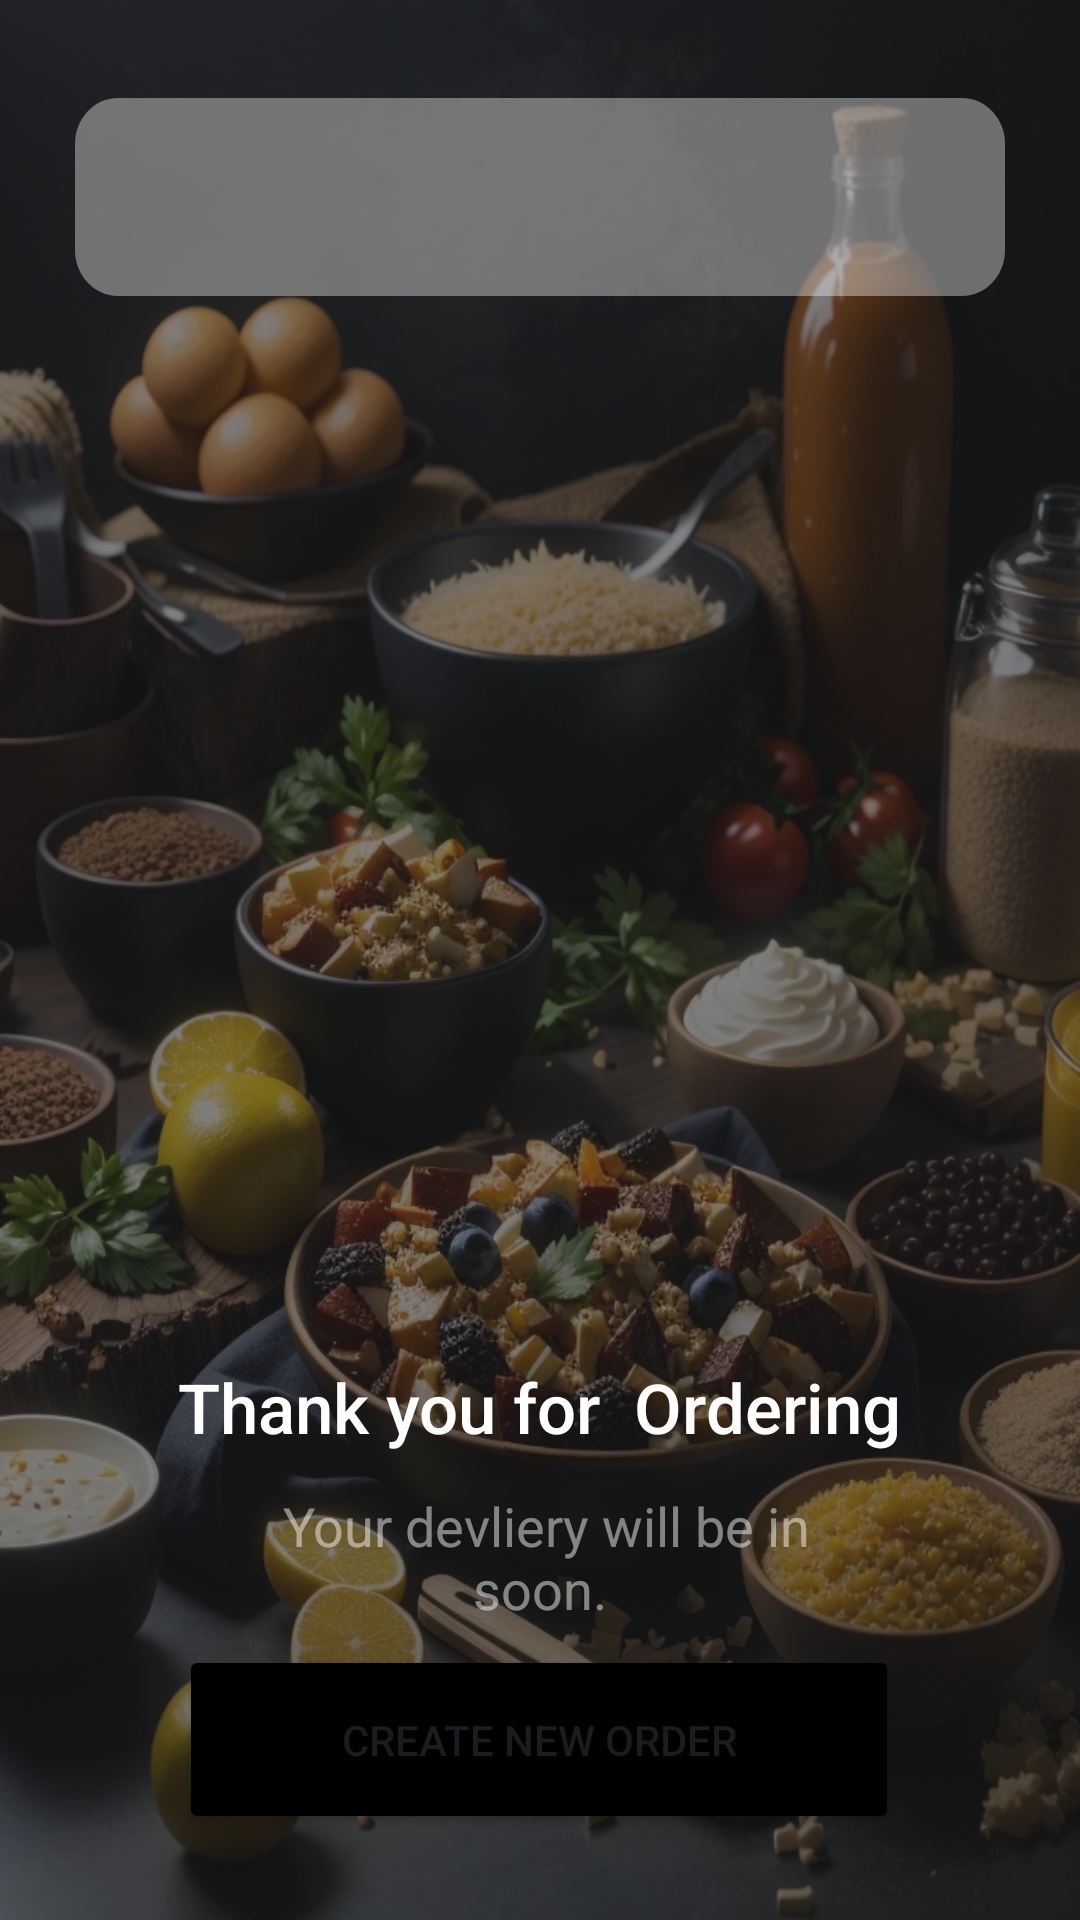

Android layout source for this screen:
<!-- AndroidManifest.xml: application theme Theme.FoodApp -->
<!-- res/layout/activity_orderscompleted.xml -->
<?xml version="1.0" encoding="utf-8"?>
<RelativeLayout xmlns:android="http://schemas.android.com/apk/res/android"
    xmlns:app="http://schemas.android.com/apk/res-auto"
    xmlns:tools="http://schemas.android.com/tools"
    android:id="@+id/iphone_11_p"
    android:layout_width="match_parent"
    android:layout_height="match_parent"
    android:background="@drawable/background"
    tools:context=".OrderComplete">

    <androidx.constraintlayout.widget.ConstraintLayout
        android:layout_width="match_parent"
        android:layout_height="match_parent"
        android:background="#8C1E1F21">

        <androidx.constraintlayout.widget.ConstraintLayout
            android:id="@+id/constraintLayout"
            android:layout_width="match_parent"
            android:layout_height="66dp"
            android:layout_marginStart="25dp"
            android:layout_marginEnd="25dp"
            android:background="@drawable/rectangle_4"
            app:layout_constraintBottom_toBottomOf="parent"
            app:layout_constraintEnd_toEndOf="parent"
            app:layout_constraintStart_toStartOf="parent"
            app:layout_constraintTop_toTopOf="parent"
            app:layout_constraintVertical_bias="0.057">

            <ImageView
                android:id="@+id/backbtn"
                android:layout_width="31dp"
                android:layout_height="29dp"
                app:layout_constraintBottom_toBottomOf="parent"
                app:layout_constraintEnd_toEndOf="parent"
                app:layout_constraintHorizontal_bias="0.073"
                app:layout_constraintStart_toStartOf="parent"
                app:layout_constraintTop_toTopOf="parent"
                app:layout_constraintVertical_bias="0.578"
                app:srcCompat="@drawable/chevron_left" />
        </androidx.constraintlayout.widget.ConstraintLayout>

        <ImageView
            android:id="@+id/imageView4"
            android:layout_width="155dp"
            android:layout_height="134dp"
            android:layout_marginTop="201dp"
            app:layout_constraintBottom_toBottomOf="parent"
            app:layout_constraintEnd_toEndOf="parent"
            app:layout_constraintStart_toStartOf="parent"
            app:layout_constraintTop_toBottomOf="@+id/constraintLayout"
            app:layout_constraintVertical_bias="0.0"
            app:srcCompat="@drawable/orders" />

        <TextView
            android:id="@+id/textView5"
            android:layout_width="262dp"
            android:layout_height="40dp"
            android:layout_marginTop="14dp"
            android:fontFamily="sans-serif-medium"
            android:gravity="center"
            android:text="Thank you for  Ordering"
            android:textColor="@color/white"
            android:textSize="23dp"
            app:layout_constraintBottom_toBottomOf="parent"
            app:layout_constraintEnd_toEndOf="parent"
            app:layout_constraintHorizontal_bias="0.496"
            app:layout_constraintStart_toStartOf="parent"
            app:layout_constraintTop_toBottomOf="@+id/imageView4"
            app:layout_constraintVertical_bias="0.008" />

        <TextView
            android:id="@+id/textView6"
            android:layout_width="211dp"
            android:layout_height="52dp"
            android:fontFamily="sans-serif"
            android:gravity="center"
            android:text=" Your devliery will be in soon."
            android:textColor="#7AFFFFFF"
            android:textSize="18sp"
            app:layout_constraintBottom_toBottomOf="parent"
            app:layout_constraintEnd_toEndOf="parent"
            app:layout_constraintStart_toStartOf="parent"
            app:layout_constraintTop_toBottomOf="@+id/textView5"
            app:layout_constraintVertical_bias="0.041" />

        <Button
            android:id="@+id/btn_start_order"
            android:layout_width="240dp"
            android:layout_height="63dp"
            android:layout_marginBottom="28dp"
            android:backgroundTint="@color/black"
            android:text="Create New order"
            app:layout_constraintBottom_toBottomOf="parent"
            app:layout_constraintEnd_toEndOf="parent"
            app:layout_constraintHorizontal_bias="0.497"
            app:layout_constraintStart_toStartOf="parent"
            app:layout_constraintTop_toBottomOf="@+id/textView6"
            app:layout_constraintVertical_bias="0.825" />

    </androidx.constraintlayout.widget.ConstraintLayout>

</RelativeLayout>
<!-- resources referenced by this layout -->
<resources>
  <color name="black">#FF000000</color>
  <color name="white">#FFFFFFFF</color>
  <!-- drawable background: jpg bitmap (drawable, 542248 bytes) -->
  <!-- drawable rectangle_4 (drawable) -->
  <?xml version="1.0" encoding="utf-8"?>
  <vector
      xmlns:android="http://schemas.android.com/apk/res/android"
      xmlns:aapt="http://schemas.android.com/aapt"
      android:width="325dp"
      android:height="65dp"
      android:viewportWidth="325"
      android:viewportHeight="65"
      >
      <group>
          <clip-path
              android:pathData="M15 0H310C318.284 0 325 6.71573 325 15V50C325 58.2843 318.284 65 310 65H15C6.71573 65 0 58.2843 0 50V15C0 6.71573 6.71573 0 15 0Z"
              />
          <path
              android:pathData="M0 0V65H325V0"
              android:fillColor="#63F9F9F9"
              />
      </group>
  </vector>
  <style name="Theme.FoodApp" parent="Base.Theme.FoodApp" />
  <style name="Base.Theme.FoodApp" parent="Theme.Material3.DayNight.NoActionBar">
          
          
          <item name="colorPrimaryVariant">@color/yellow_forui</item>
          <item name="android:statusBarColor">?attr/colorPrimaryVariant</item>
      </style>
  <color name="yellow_forui">#FE8618</color>
</resources>
